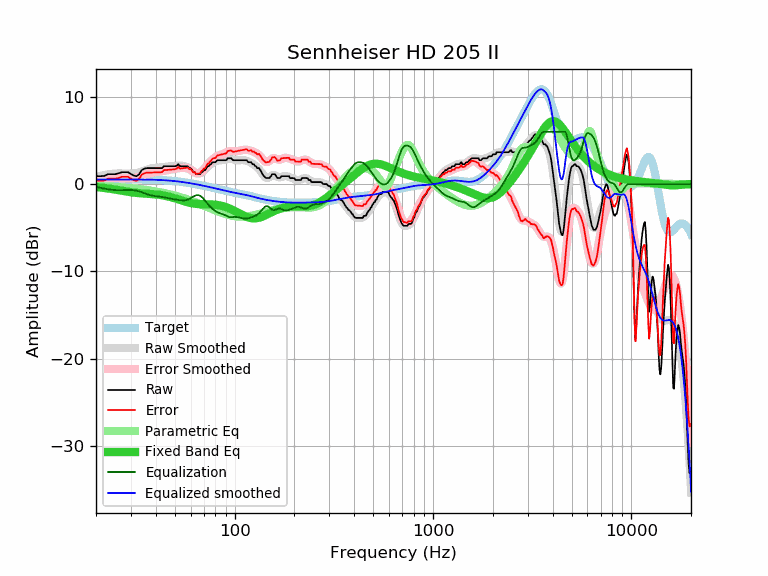

Data behind this chart, as committed beside it:
frequency, raw, error, smoothed, error_smoothed, equalization, parametric_eq, equalized_raw, equalized_smoothed, target
20, 0.91, 0.39, 0.83, 0.31, -0.31, -0.33, 0.60, 0.52, 0.52
21, 0.91, 0.39, 0.95, 0.42, -0.42, -0.38, 0.49, 0.52, 0.52
22, 0.93, 0.41, 1.04, 0.52, -0.52, -0.44, 0.41, 0.53, 0.52
23, 1.14, 0.62, 1.12, 0.59, -0.59, -0.50, 0.55, 0.53, 0.53
24, 1.14, 0.61, 1.18, 0.65, -0.65, -0.56, 0.49, 0.53, 0.53
25, 1.14, 0.61, 1.21, 0.68, -0.68, -0.63, 0.46, 0.53, 0.53
26, 1.23, 0.70, 1.23, 0.70, -0.70, -0.70, 0.54, 0.53, 0.53
27, 1.37, 0.84, 1.23, 0.69, -0.69, -0.76, 0.68, 0.53, 0.53
28, 1.37, 0.84, 1.21, 0.68, -0.68, -0.83, 0.69, 0.53, 0.53
29, 1.37, 0.84, 1.20, 0.67, -0.67, -0.89, 0.70, 0.53, 0.53
30, 1.16, 0.63, 1.20, 0.67, -0.67, -0.94, 0.49, 0.53, 0.53
31, 0.98, 0.45, 1.23, 0.69, -0.69, -0.98, 0.29, 0.53, 0.53
32, 0.91, 0.38, 1.28, 0.75, -0.75, -1.01, 0.17, 0.53, 0.53
33, 1.12, 0.59, 1.35, 0.82, -0.82, -1.04, 0.30, 0.53, 0.53
34, 1.60, 1.08, 1.45, 0.92, -0.92, -1.06, 0.68, 0.53, 0.53
35, 1.76, 1.24, 1.55, 1.03, -1.03, -1.08, 0.73, 0.52, 0.52
36, 1.83, 1.31, 1.65, 1.13, -1.13, -1.09, 0.70, 0.52, 0.52
37, 1.83, 1.32, 1.74, 1.22, -1.22, -1.11, 0.61, 0.51, 0.51
38, 1.83, 1.32, 1.80, 1.30, -1.30, -1.13, 0.54, 0.51, 0.51
39, 1.83, 1.33, 1.85, 1.35, -1.35, -1.15, 0.49, 0.50, 0.50
40, 1.83, 1.34, 1.88, 1.38, -1.38, -1.17, 0.45, 0.49, 0.49
41, 1.83, 1.35, 1.90, 1.41, -1.41, -1.20, 0.42, 0.48, 0.48
42, 1.83, 1.36, 1.91, 1.44, -1.44, -1.23, 0.39, 0.47, 0.47
43, 1.83, 1.37, 1.94, 1.47, -1.47, -1.27, 0.36, 0.46, 0.46
44, 2.05, 1.60, 1.96, 1.51, -1.51, -1.31, 0.54, 0.45, 0.45
45, 2.05, 1.62, 1.99, 1.55, -1.55, -1.36, 0.50, 0.44, 0.44
46, 2.05, 1.63, 2.02, 1.60, -1.60, -1.41, 0.45, 0.42, 0.42
47, 2.05, 1.65, 2.05, 1.64, -1.64, -1.46, 0.41, 0.40, 0.40
48, 2.05, 1.67, 2.07, 1.69, -1.69, -1.51, 0.37, 0.39, 0.39
49, 2.05, 1.69, 2.09, 1.72, -1.72, -1.57, 0.33, 0.37, 0.37
50, 2.05, 1.71, 2.10, 1.76, -1.76, -1.63, 0.29, 0.35, 0.35
51, 2.10, 1.78, 2.11, 1.79, -1.79, -1.69, 0.31, 0.33, 0.33
52, 2.28, 1.98, 2.12, 1.82, -1.82, -1.75, 0.46, 0.30, 0.30
53, 2.05, 1.77, 2.12, 1.84, -1.84, -1.81, 0.21, 0.28, 0.28
54, 2.05, 1.80, 2.11, 1.86, -1.86, -1.87, 0.19, 0.26, 0.26
55, 2.05, 1.82, 2.10, 1.86, -1.86, -1.93, 0.19, 0.23, 0.23
56, 2.05, 1.85, 2.06, 1.85, -1.85, -1.98, 0.20, 0.21, 0.21
57, 2.05, 1.87, 2.00, 1.82, -1.82, -2.03, 0.23, 0.18, 0.18
58, 2.05, 1.90, 1.93, 1.77, -1.77, -2.08, 0.28, 0.15, 0.15
59, 1.83, 1.71, 1.82, 1.70, -1.70, -2.12, 0.13, 0.12, 0.12
60, 1.83, 1.74, 1.71, 1.61, -1.61, -2.16, 0.22, 0.10, 0.10
61, 1.60, 1.53, 1.58, 1.51, -1.51, -2.20, 0.09, 0.07, 0.07
62, 1.37, 1.33, 1.45, 1.42, -1.42, -2.22, -0.04, 0.04, 0.04
63, 1.37, 1.36, 1.34, 1.33, -1.33, -2.25, 0.04, 0.01, 0.01
64, 1.14, 1.16, 1.26, 1.28, -1.28, -2.27, -0.14, -0.02, -0.02
65, 1.14, 1.19, 1.21, 1.26, -1.26, -2.28, -0.12, -0.05, -0.05
66, 1.14, 1.22, 1.20, 1.28, -1.28, -2.29, -0.14, -0.08, -0.08
67, 1.14, 1.25, 1.24, 1.34, -1.34, -2.30, -0.20, -0.11, -0.11
68, 1.37, 1.51, 1.31, 1.44, -1.44, -2.31, -0.07, -0.14, -0.14
69, 1.40, 1.57, 1.41, 1.58, -1.58, -2.31, -0.17, -0.17, -0.17
70, 1.60, 1.80, 1.53, 1.73, -1.73, -2.31, -0.13, -0.20, -0.20
71, 1.60, 1.83, 1.67, 1.90, -1.90, -2.31, -0.30, -0.23, -0.23
72, 1.83, 2.09, 1.81, 2.07, -2.07, -2.32, -0.24, -0.26, -0.26
73, 2.05, 2.34, 1.95, 2.24, -2.24, -2.32, -0.18, -0.28, -0.29
74, 2.05, 2.37, 2.08, 2.40, -2.40, -2.32, -0.34, -0.31, -0.31
75, 2.22, 2.57, 2.20, 2.54, -2.54, -2.32, -0.32, -0.34, -0.34
76, 2.28, 2.66, 2.31, 2.68, -2.68, -2.33, -0.40, -0.37, -0.37
77, 2.46, 2.86, 2.40, 2.80, -2.80, -2.33, -0.34, -0.40, -0.40
78, 2.51, 2.94, 2.48, 2.91, -2.91, -2.34, -0.40, -0.43, -0.43
79, 2.51, 2.97, 2.55, 3.01, -3.01, -2.35, -0.50, -0.46, -0.46
... 553 more rows
